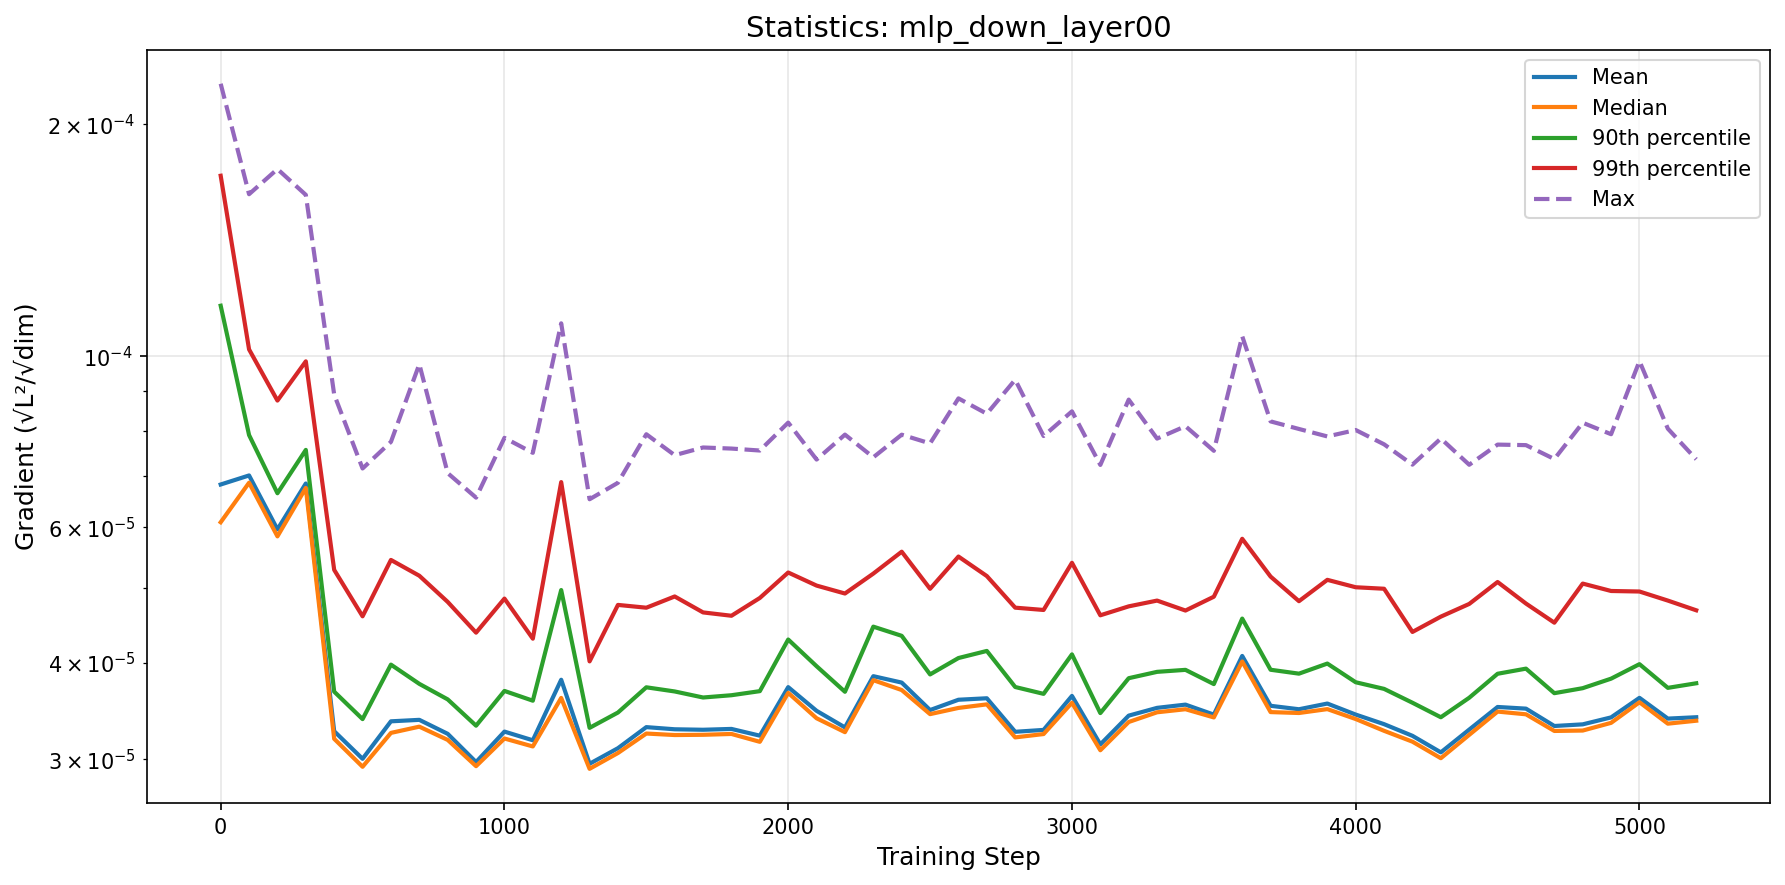

Source data for this figure (header and first rows):
step, mean, median, p90, p99, max
0, 6.816431295066292e-05, 6.0895828937646e-05, 0.0001163, 0.0001714, 0.0002256
100, 7.003176833109137e-05, 6.852371734566987e-05, 7.901323988335207e-05, 0.0001021, 0.0001622
200, 5.9618831236158644e-05, 5.83828441449441e-05, 6.641068102908321e-05, 8.758192088862382e-05, 0.0001749
300, 6.836817537500142e-05, 6.747130828443915e-05, 7.558500510640442e-05, 9.847325491136863e-05, 0.0001619
400, 3.2621829999714335e-05, 3.189011840731837e-05, 3.6712050132337026e-05, 5.282186175463713e-05, 8.916977822082117e-05
500, 3.0041231468658225e-05, 2.933522773673758e-05, 3.3823520425357856e-05, 4.598232426360471e-05, 7.150313467718661e-05
600, 3.3600665158165354e-05, 3.245846164645627e-05, 3.9800695958547294e-05, 5.441102093755029e-05, 7.742128218524158e-05
700, 3.374873657589562e-05, 3.3068876291508786e-05, 3.7578169212793e-05, 5.190425199543819e-05, 9.763579146238044e-05
800, 3.2368829845300494e-05, 3.178647421009373e-05, 3.587578430597205e-05, 4.799993002961853e-05, 7.052363798720762e-05
900, 2.9750866517019858e-05, 2.9388531402219087e-05, 3.316639777040109e-05, 4.3789928531623406e-05, 6.554109131684527e-05
1000, 3.2585108310659704e-05, 3.191931682522409e-05, 3.679270412249025e-05, 4.848026637773712e-05, 7.835900760255754e-05
1100, 3.174998103564316e-05, 3.117093910987023e-05, 3.573546200641431e-05, 4.300851433072204e-05, 7.492697477573529e-05
1200, 3.804233504516625e-05, 3.60325811925577e-05, 4.973547584086191e-05, 6.865360701340244e-05, 0.0001103
1300, 2.9599186603945782e-05, 2.9155472475395072e-05, 3.295150054327678e-05, 4.018899180664426e-05, 6.522440526168793e-05
1400, 3.1009445320608264e-05, 3.0565530323656276e-05, 3.449524592724629e-05, 4.757215374411311e-05, 6.851445505162701e-05
1500, 3.302312471069919e-05, 3.239721627323888e-05, 3.719449705386069e-05, 4.7176898442557944e-05, 7.920470670796931e-05
1600, 3.281105686880892e-05, 3.2251888114842586e-05, 3.67359407391632e-05, 4.878814597759624e-05, 7.440344779752195e-05
1700, 3.276455362311026e-05, 3.227484558010474e-05, 3.607845428632572e-05, 4.651792532968081e-05, 7.61332776164636e-05
1800, 3.28464254672716e-05, 3.235542317270301e-05, 3.632413245213684e-05, 4.60558805571052e-05, 7.588664448121563e-05
1900, 3.219114533692391e-05, 3.160504638799466e-05, 3.676938285934739e-05, 4.857035073655419e-05, 7.544532127212733e-05
2000, 3.721350032443687e-05, 3.6583811379387043e-05, 4.2900788685074076e-05, 5.240791670075841e-05, 8.200066076824442e-05
2100, 3.467021446722031e-05, 3.390997153474018e-05, 3.961380025430117e-05, 5.0399336396367186e-05, 7.34399218345061e-05
2200, 3.299486594089883e-05, 3.2530077078263275e-05, 3.6700163036584854e-05, 4.9219329775951295e-05, 7.911446300568059e-05
2300, 3.845134437645876e-05, 3.799403384618927e-05, 4.4581312977243215e-05, 5.223733187449381e-05, 7.393604755634442e-05
2400, 3.77224724721665e-05, 3.689152617880609e-05, 4.3375212044338696e-05, 5.576647181442236e-05, 7.909786654636264e-05
2500, 3.4750583943881406e-05, 3.433024539845064e-05, 3.8653404772048816e-05, 4.991859623260086e-05, 7.706514588790014e-05
2600, 3.583744227902181e-05, 3.4971817512996495e-05, 4.0592138248030096e-05, 5.496577996382251e-05, 8.815717592369765e-05
2700, 3.599571203137332e-05, 3.534653842507396e-05, 4.1462471926934086e-05, 5.185532427276483e-05, 8.420460653724149e-05
2800, 3.256575808409577e-05, 3.2025371183408424e-05, 3.722708970599342e-05, 4.718308027804593e-05, 9.321187098976225e-05
2900, 3.274926260741852e-05, 3.234711766708642e-05, 3.647302401077468e-05, 4.685973599407587e-05, 7.878391625126824e-05
3000, 3.6250510622234545e-05, 3.5516834032023326e-05, 4.1035802496480756e-05, 5.394778636400588e-05, 8.480685210088268e-05
3100, 3.1359866274068994e-05, 3.081870272581e-05, 3.443616697040852e-05, 4.6119188300508436e-05, 7.226919115055352e-05
3200, 3.417618996236017e-05, 3.353328247612808e-05, 3.822032340394799e-05, 4.736725240945803e-05, 8.783281373325735e-05
3300, 3.497931645110189e-05, 3.451968223089352e-05, 3.8951062379055656e-05, 4.819155292352619e-05, 7.818325684638694e-05
3400, 3.5319014591956534e-05, 3.4837255952879786e-05, 3.918425863957964e-05, 4.677919459936674e-05, 8.112736395560205e-05
3500, 3.428111179053823e-05, 3.399447996343952e-05, 3.755393663595896e-05, 4.875211307080461e-05, 7.538076170021668e-05
3600, 4.08446550202208e-05, 4.0178067138185725e-05, 4.5666574806091376e-05, 5.795817414764306e-05, 0.0001062
3700, 3.5196013476885514e-05, 3.453960380284116e-05, 3.919641676475294e-05, 5.1773732593574055e-05, 8.230163803091273e-05
3800, 3.483406907938453e-05, 3.4446024073986337e-05, 3.8741951357224025e-05, 4.810644295503139e-05, 8.046089351410046e-05
3900, 3.54327122542892e-05, 3.4848309951485135e-05, 3.99270484194858e-05, 5.127175973029802e-05, 7.868664397392422e-05
4000, 3.4284765561665154e-05, 3.383071998541709e-05, 3.7758354665129445e-05, 5.014866637793601e-05, 8.020793757168576e-05
4100, 3.331575230244458e-05, 3.2660576835041866e-05, 3.7019079172750935e-05, 4.9925096936931356e-05, 7.685526361456141e-05
4200, 3.217533680047576e-05, 3.161834683851339e-05, 3.5517166907084174e-05, 4.3882353566004664e-05, 7.233353244373575e-05
4300, 3.0625739898125304e-05, 3.0095568945398554e-05, 3.401128560653888e-05, 4.593575067701741e-05, 7.820122118573636e-05
4400, 3.277945412654455e-05, 3.22691321343882e-05, 3.605160782171879e-05, 4.771198309754228e-05, 7.230443588923663e-05
4500, 3.507151088756798e-05, 3.459152685536537e-05, 3.872949491778854e-05, 5.0943688802362874e-05, 7.679063128307462e-05
4600, 3.489850226604371e-05, 3.431212462601252e-05, 3.9326709156739525e-05, 4.7765880299266215e-05, 7.666887540835887e-05
4700, 3.313456693173781e-05, 3.264779661549255e-05, 3.654787360574119e-05, 4.5111938925401596e-05, 7.354977424256504e-05
4800, 3.3297721886680976e-05, 3.268738873885013e-05, 3.709692282427568e-05, 5.07012631715041e-05, 8.196826820494607e-05
4900, 3.3997628487928265e-05, 3.344759716128465e-05, 3.816776006715372e-05, 4.959258676535675e-05, 7.921378710307181e-05
5000, 3.6041800084620134e-05, 3.5570503314374946e-05, 3.98564097849885e-05, 4.951449263899117e-05, 9.853499796008691e-05
5100, 3.38742822358589e-05, 3.336582267365884e-05, 3.7133060686755925e-05, 4.819173427677007e-05, 8.053491910686716e-05
5200, 3.40131296050166e-05, 3.3661117413430475e-05, 3.764456414501183e-05, 4.681383179558903e-05, 7.349459338001907e-05
